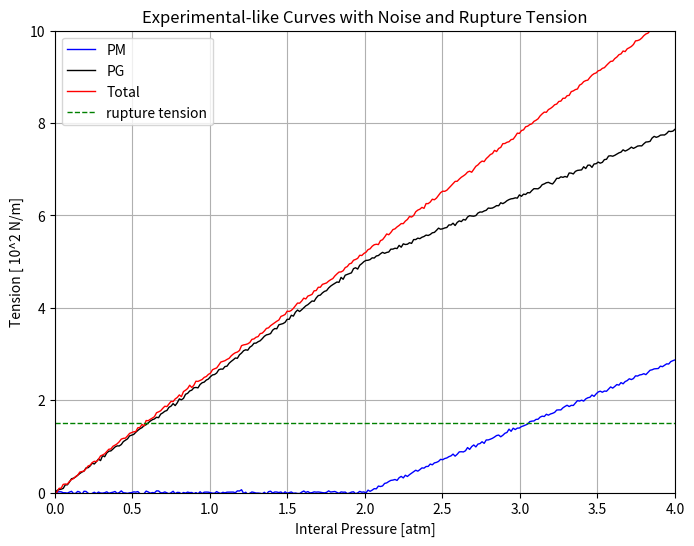

Python code for this plot:
import numpy as np
import matplotlib.pyplot as plt
import math

# User variables:
pm_angle_deg = 55      # PM curve's takeoff angle in degrees
noise_amplitude = 0.02  # Adjust this value for more or less "wobble"

pm_slope = math.tan(math.radians(pm_angle_deg))  # Slope from the specified angle

# Define the x-axis range (0 to 4 atm)
x_max = 4
x_values = np.linspace(0, x_max, 300)

# Define the PM curve:
# For x <= 2, y = 0; for x > 2, y = pm_slope*(x-2)
pm_y_values = np.where(x_values <= 2, 0, pm_slope * (x_values - 2))
# Add noise:
pm_y_values_noisy = pm_y_values + np.random.normal(0, noise_amplitude, pm_y_values.shape)

# Define the PG curve:
# For x <= 2, linearly from (0,0) to (2,5)
# For x > 2, extend with the same slope as PM
pg_y_values = np.where(x_values <= 2, (5/2)*x_values, 5 + pm_slope * (x_values - 2))
# Add noise:
pg_y_values_noisy = pg_y_values + np.random.normal(0, noise_amplitude, pg_y_values.shape)

# Define the Total curve:
# For x <= 2, linearly from (0,0) to (2,5.2)
# For x > 2, extend with the same slope (5.2/2 = 2.6)
total_slope = 5.2 / 2  # = 2.6
total_y_values = np.where(x_values <= 2, total_slope * x_values, 5.2 + total_slope * (x_values - 2))
# Add noise:
total_y_values_noisy = total_y_values + np.random.normal(0, noise_amplitude, total_y_values.shape)

# Create the plot with thin lines and specified colors:
plt.figure(figsize=(8,6))
plt.plot(x_values, pm_y_values_noisy, label="PM", color="blue", linewidth=1)
plt.plot(x_values, pg_y_values_noisy, label="PG", color="black", linewidth=1)
plt.plot(x_values, total_y_values_noisy, label="Total", color="red", linewidth=1)

# Add a horizontal line at y = 1.5 labeled as "rupture tension"
plt.axhline(y=1.5, color="green", linestyle="--", linewidth=1, label="rupture tension")

# Updated axis labels and title:
plt.xlabel("Interal Pressure [atm]")
plt.ylabel("Tension [ 10^2 N/m]")
plt.title("Experimental-like Curves with Noise and Rupture Tension")
plt.xlim(0, x_max)
plt.ylim(0, 10)
plt.legend()
plt.grid(True)
plt.show()
